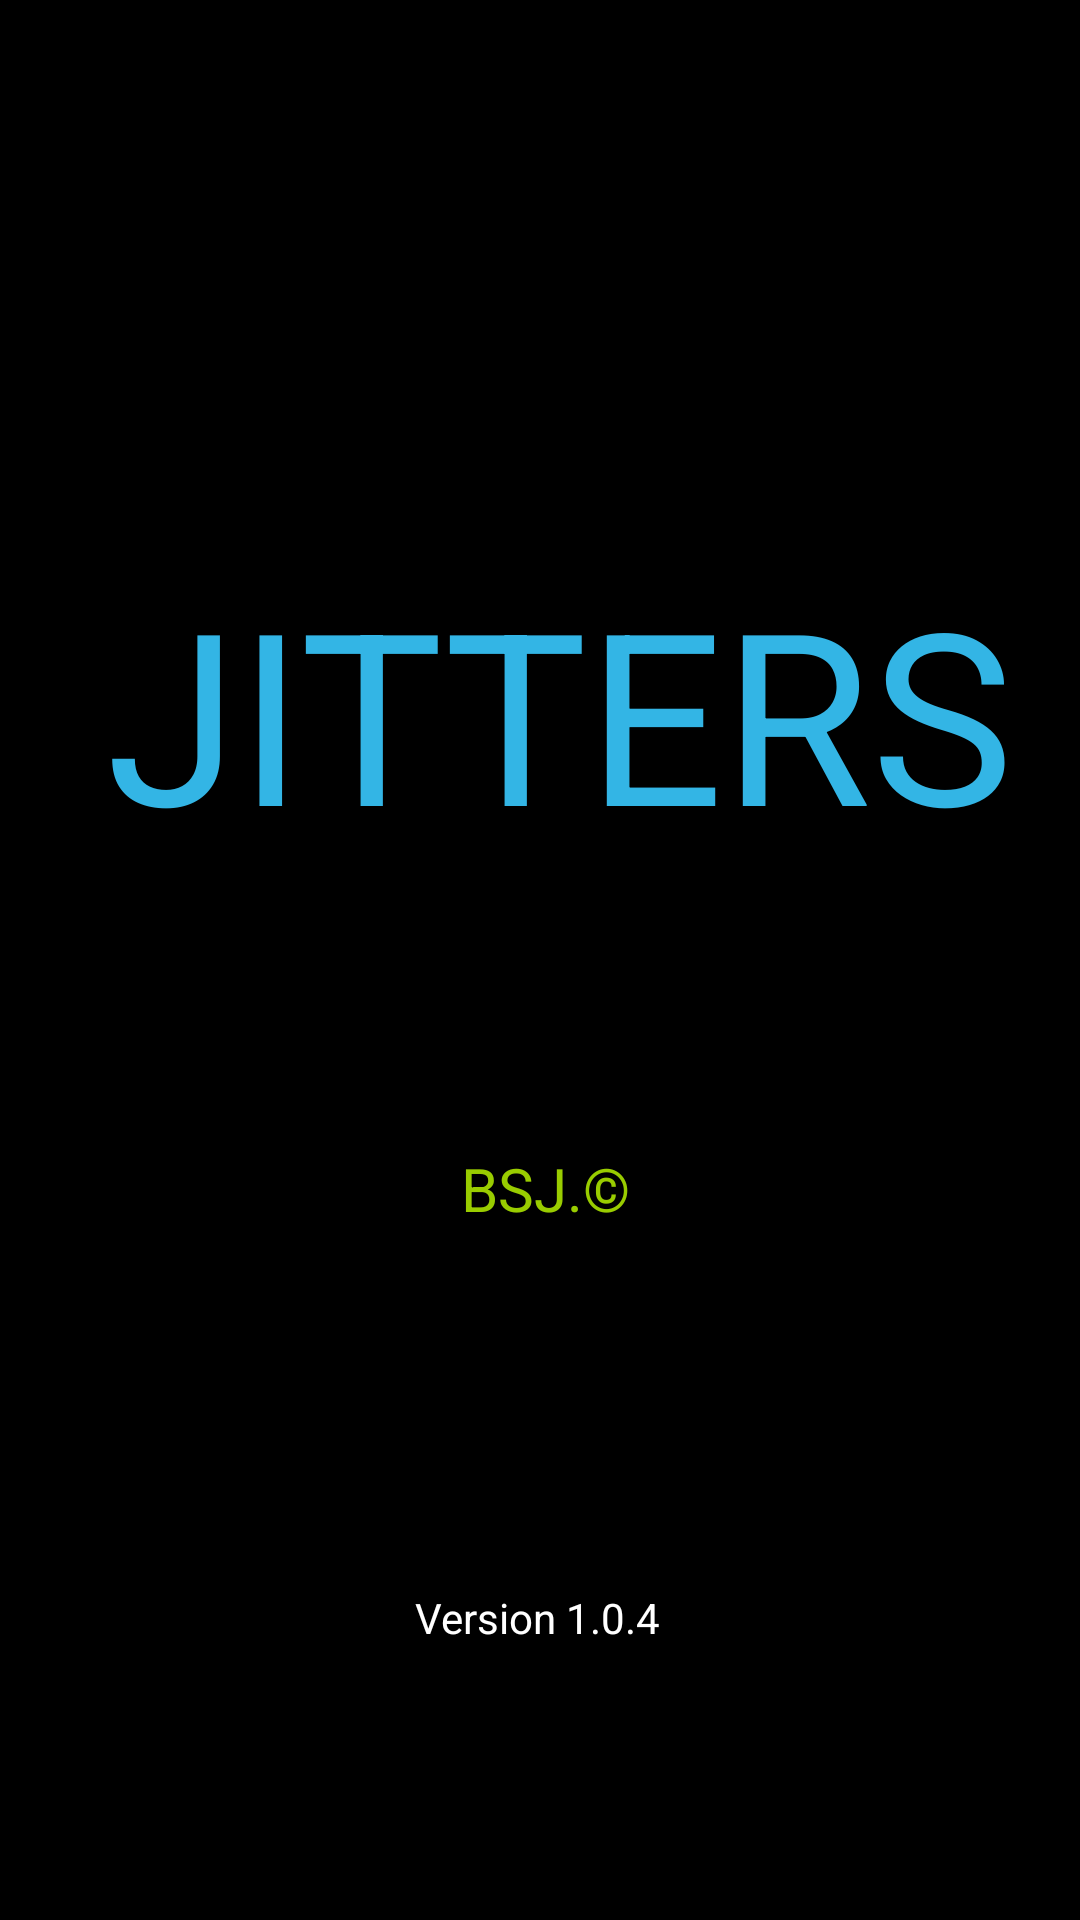

Reconstruct the res/layout file that produces this screen, plus the resources it refers to.
<!-- AndroidManifest.xml: application theme AppTheme -->
<!-- res/layout/activity_flash.xml -->
<?xml version="1.0" encoding="utf-8"?>
<androidx.constraintlayout.widget.ConstraintLayout xmlns:android="http://schemas.android.com/apk/res/android"
    xmlns:app="http://schemas.android.com/apk/res-auto"
    xmlns:tools="http://schemas.android.com/tools"
    android:id="@+id/flashscreen"
    android:layout_width="match_parent"
    android:layout_height="match_parent"
    android:background="@android:color/background_dark"
    tools:context=".flash">


    <TextView
        android:id="@+id/textView4"
        android:layout_width="wrap_content"
        android:layout_height="wrap_content"
        android:layout_marginTop="184dp"
        android:text="JITTERS"
        android:textColor="@android:color/holo_blue_light"
        android:textSize="80dp"
        app:layout_constraintEnd_toEndOf="parent"
        app:layout_constraintHorizontal_bias="0.62"
        app:layout_constraintStart_toStartOf="parent"
        app:layout_constraintTop_toTopOf="parent"
        tools:ignore="MissingConstraints" />

    <TextView
        android:id="@+id/textView5"
        android:layout_width="wrap_content"
        android:layout_height="wrap_content"
        android:layout_marginTop="92dp"
        android:text=" BSJ.©"
        android:textColor="@android:color/holo_green_light"
        android:textSize="20dp"
        app:layout_constraintEnd_toEndOf="parent"
        app:layout_constraintHorizontal_bias="0.498"
        app:layout_constraintStart_toStartOf="parent"
        app:layout_constraintTop_toBottomOf="@+id/textView4"
        tools:ignore="MissingConstraints" />

    <TextView
        android:id="@+id/textView3"
        android:layout_width="wrap_content"
        android:layout_height="wrap_content"
        android:layout_marginTop="120dp"
        android:text="Version 1.0.4"
        android:textColor="@android:color/white"
        app:layout_constraintEnd_toEndOf="parent"
        app:layout_constraintHorizontal_bias="0.498"
        app:layout_constraintStart_toStartOf="parent"
        app:layout_constraintTop_toBottomOf="@+id/textView5"
        tools:ignore="MissingConstraints" />


</androidx.constraintlayout.widget.ConstraintLayout>
<!-- resources referenced by this layout -->
<resources>
  <style name="AppTheme" parent="Theme.AppCompat.Light.NoActionBar">
          
          <item name="colorPrimary">@color/colorPrimary</item>
          <item name="colorPrimaryDark">@color/colorPrimaryDark</item>
          <item name="colorAccent">@color/colorAccent</item>
      </style>
  <!-- not gathered from this repository: default colours our renderer supplied (Android Studio template values) -->
  <color name="colorPrimary">#FF6200EE</color>
  <color name="colorPrimaryDark">#FF3700B3</color>
  <color name="colorAccent">#FF03DAC5</color>
</resources>
